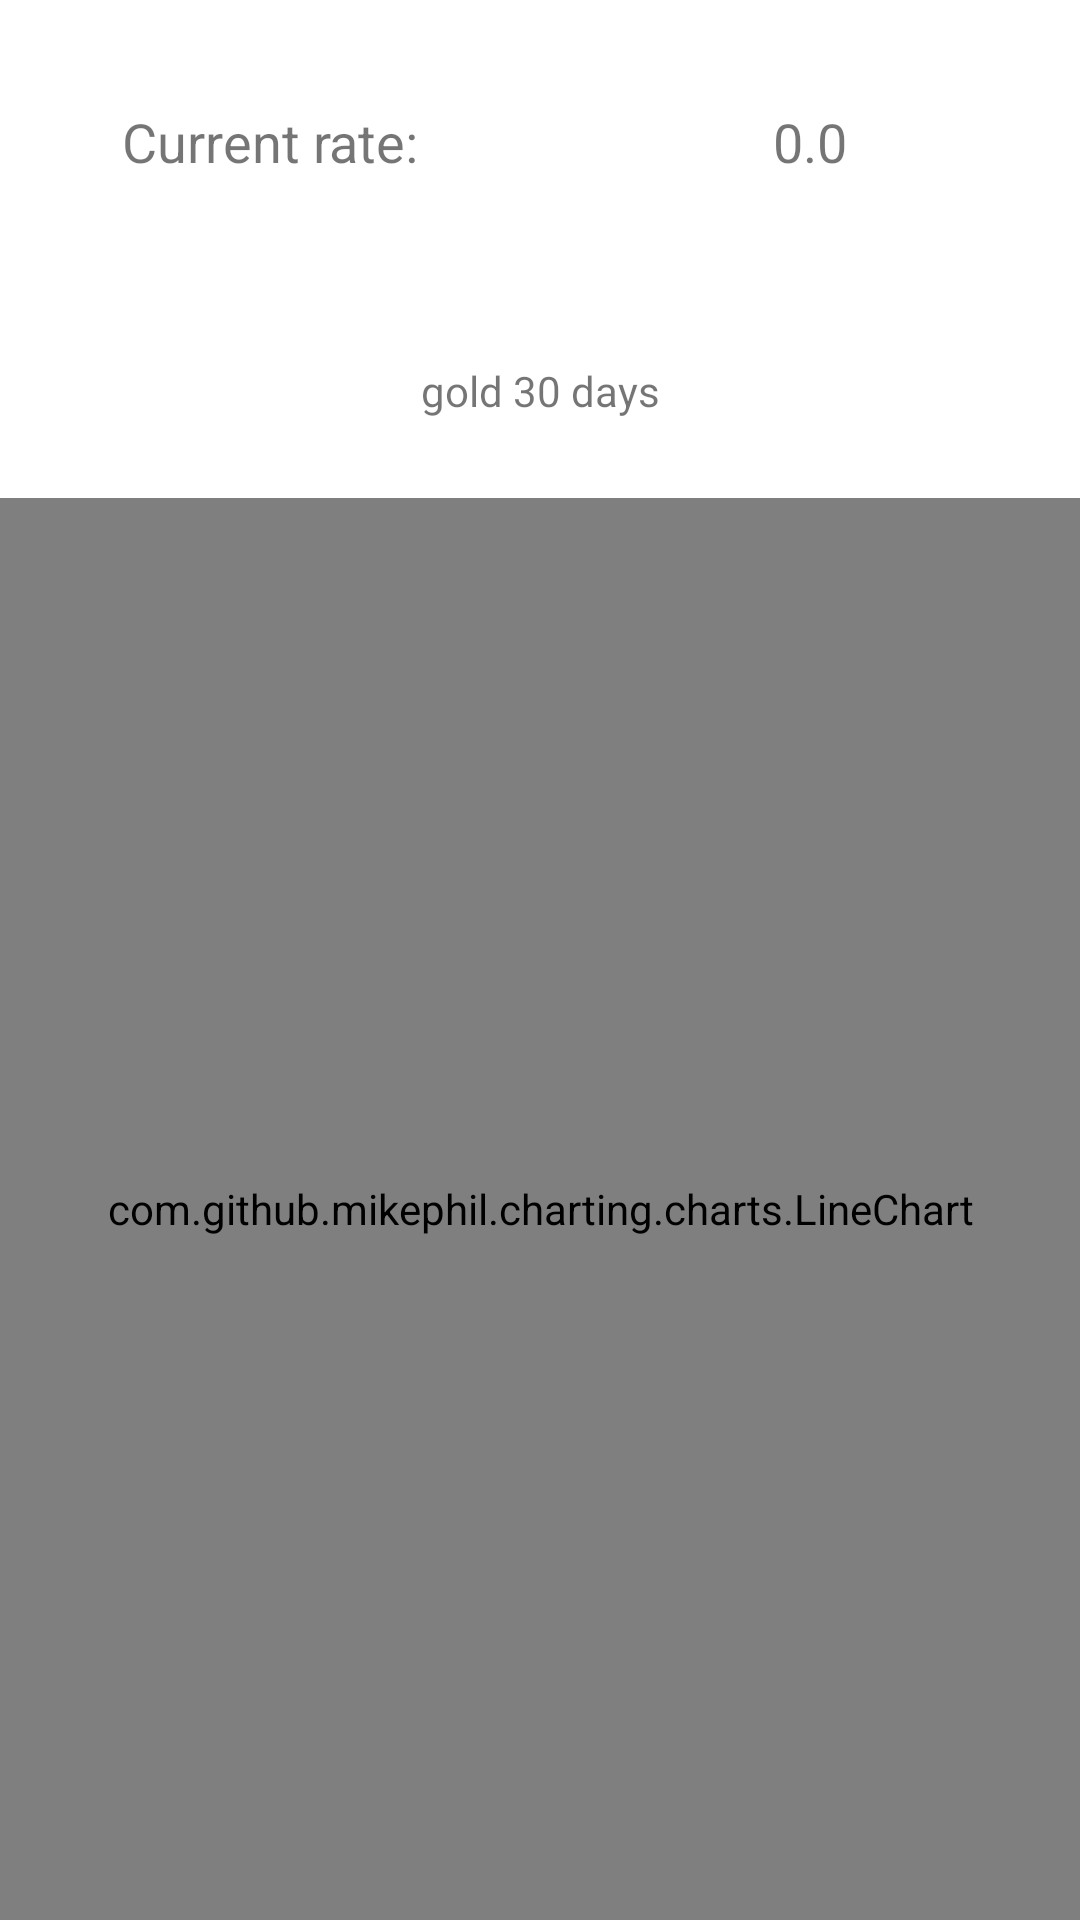

Reconstruct the res/layout file that produces this screen, plus the resources it refers to.
<!-- AndroidManifest.xml: application theme Theme.KonradPodogrski_NBP -->
<!-- res/layout/activity_gold_chart.xml -->
<?xml version="1.0" encoding="utf-8"?>
<androidx.constraintlayout.widget.ConstraintLayout xmlns:android="http://schemas.android.com/apk/res/android"
    xmlns:app="http://schemas.android.com/apk/res-auto"
    xmlns:tools="http://schemas.android.com/tools"
    android:layout_width="match_parent"
    android:layout_height="match_parent"
    tools:context=".GoldChartActivity">


    <LinearLayout
        android:layout_width="match_parent"
        android:layout_height="match_parent"
        android:gravity="center"
        android:orientation="vertical"
        app:layout_constraintBottom_toBottomOf="parent"
        app:layout_constraintEnd_toEndOf="parent"
        app:layout_constraintStart_toStartOf="parent"
        app:layout_constraintTop_toTopOf="parent">

        <LinearLayout
            android:layout_width="match_parent"
            android:layout_height="42dp"
            android:layout_weight="0.05"
            android:gravity="center|center_horizontal"
            android:orientation="horizontal">

            <TextView
                android:id="@+id/goldCurrent"
                android:layout_width="match_parent"
                android:layout_height="wrap_content"
                android:layout_weight="0.05"
                android:gravity="center"
                android:text="@string/current_rate"
                android:textAlignment="center"
                android:textSize="18sp" />

            <TextView
                android:id="@+id/goldCurrentRate"
                android:layout_width="match_parent"
                android:layout_height="wrap_content"
                android:layout_weight="0.05"
                android:gravity="center"
                android:text="@string/current_rate_amount"
                android:textAlignment="center"
                android:textSize="18sp" />
        </LinearLayout>

        <TextView
            android:id="@+id/gold30"
            android:layout_width="match_parent"
            android:layout_height="wrap_content"
            android:layout_weight="0.05"
            android:gravity="center"
            android:text="@string/gold_30_days"
            android:textAlignment="center"
            android:textSize="14sp" />

        <com.github.mikephil.charting.charts.LineChart
            android:id="@+id/chart30gold"
            android:layout_width="match_parent"
            android:layout_height="0dp"
            android:layout_weight="0.45" />

    </LinearLayout>

</androidx.constraintlayout.widget.ConstraintLayout>
<!-- resources referenced by this layout -->
<resources>
  <string name="current_rate">Current rate:</string>
  <string name="current_rate_amount">0.0</string>
  <string name="gold_30_days">gold 30 days</string>
  <style name="Theme.KonradPodogrski_NBP" parent="Theme.MaterialComponents.DayNight.DarkActionBar">
          
          <item name="colorPrimary">@color/purple_500</item>
          <item name="colorPrimaryVariant">@color/purple_700</item>
          <item name="colorOnPrimary">@color/white</item>
          
          <item name="colorSecondary">@color/teal_200</item>
          <item name="colorSecondaryVariant">@color/teal_700</item>
          <item name="colorOnSecondary">@color/black</item>
          
          <item name="android:statusBarColor" tools:targetApi="l">?attr/colorPrimaryVariant</item>
          
      </style>
  <!-- not gathered from this repository: default colours our renderer supplied (Android Studio template values) -->
  <color name="purple_500">#FF6200EE</color>
  <color name="purple_700">#FF3700B3</color>
  <color name="teal_200">#FF03DAC5</color>
  <color name="teal_700">#FF018786</color>
  <color name="black">#FF000000</color>
  <color name="white">#FFFFFFFF</color>
</resources>
